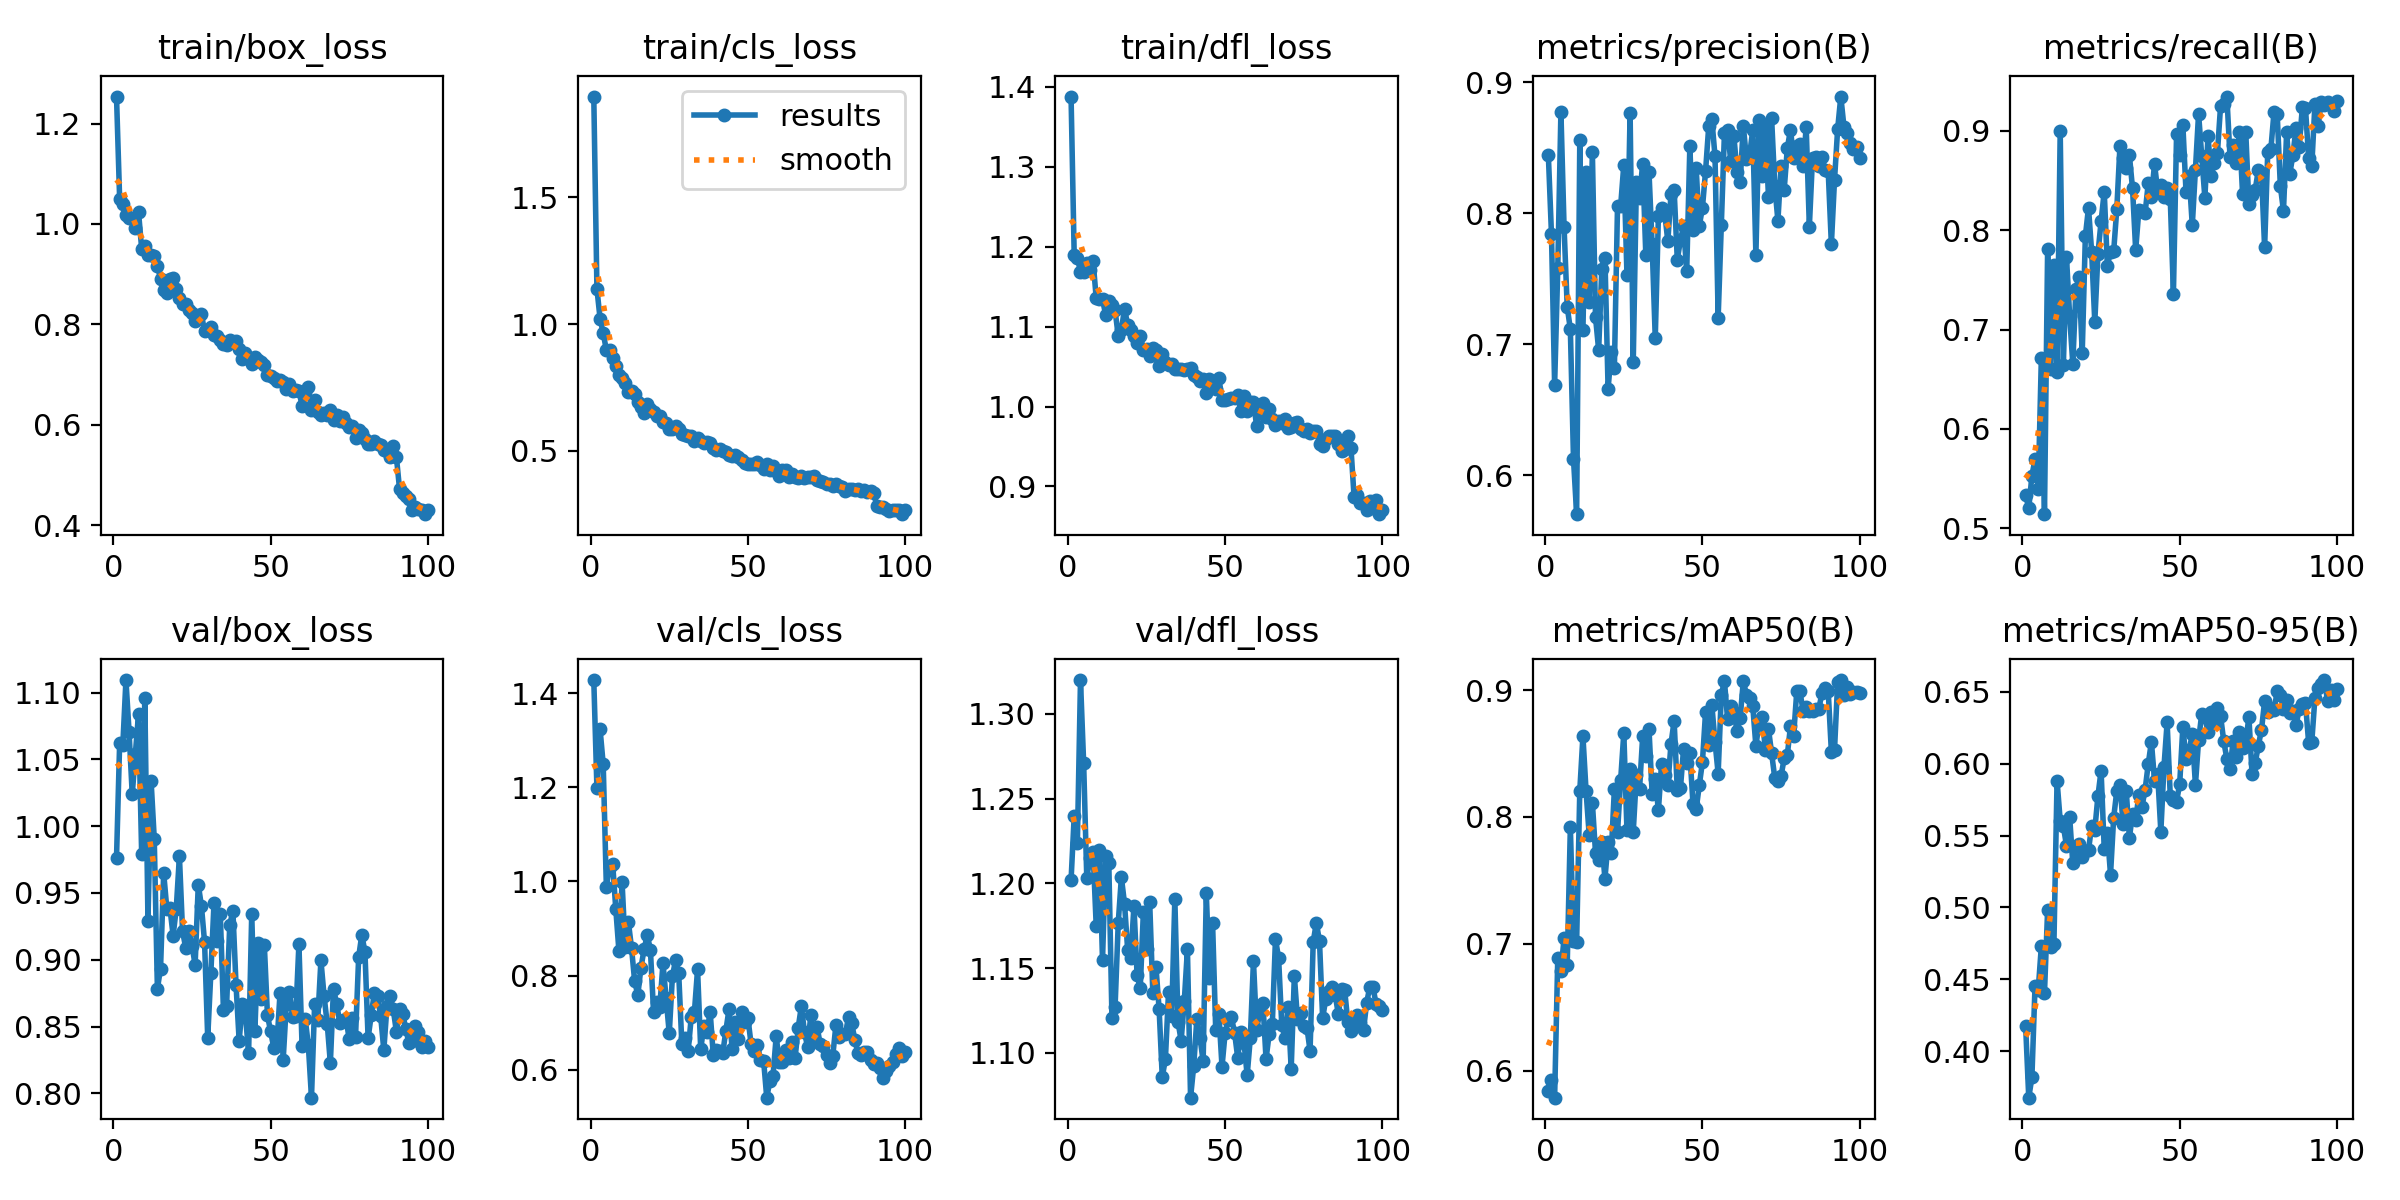

Source data for this figure (header and first rows):
epoch, train/box_loss, train/cls_loss, train/dfl_loss, metrics/precision(B), metrics/recall(B), metrics/mAP50(B), metrics/mAP50-95(B), val/box_loss, val/cls_loss, val/dfl_loss, lr/pg0, lr/pg1, lr/pg2
1, 1.254, 1.898, 1.388, 0.8445, 0.5338, 0.5836, 0.4178, 0.9762, 1.428, 1.202, 0.0003636, 0.0003636, 0.0003636
2, 1.049, 1.139, 1.189, 0.7838, 0.52, 0.5927, 0.3676, 1.062, 1.198, 1.24, 0.0007267, 0.0007267, 0.0007267
3, 1.039, 1.022, 1.186, 0.6689, 0.553, 0.5786, 0.3817, 1.061, 1.324, 1.224, 0.001082, 0.001082, 0.001082
4, 1.017, 0.9638, 1.168, 0.7579, 0.5695, 0.689, 0.4457, 1.109, 1.249, 1.32, 0.001078, 0.001078, 0.001078
5, 1.011, 0.8982, 1.169, 0.8773, 0.5398, 0.6782, 0.4423, 1.071, 0.988, 1.271, 0.001067, 0.001067, 0.001067
6, 1.012, 0.8983, 1.18, 0.7895, 0.671, 0.7044, 0.4729, 1.024, 1.032, 1.203, 0.001056, 0.001056, 0.001056
7, 0.9912, 0.8644, 1.171, 0.7286, 0.5143, 0.6833, 0.4405, 1.054, 1.038, 1.215, 0.001045, 0.001045, 0.001045
8, 1.024, 0.8356, 1.182, 0.7114, 0.781, 0.7919, 0.4984, 1.084, 0.9411, 1.219, 0.001034, 0.001034, 0.001034
9, 0.9506, 0.7982, 1.135, 0.6123, 0.6606, 0.7023, 0.4724, 0.979, 0.8519, 1.175, 0.001023, 0.001023, 0.001023
10, 0.9553, 0.7884, 1.134, 0.5703, 0.7645, 0.7017, 0.4746, 1.096, 0.9981, 1.22, 0.001012, 0.001012, 0.001012
11, 0.9381, 0.7691, 1.134, 0.8556, 0.6571, 0.8207, 0.5882, 0.9294, 0.8597, 1.155, 0.001001, 0.001001, 0.001001
12, 0.938, 0.7326, 1.115, 0.711, 0.8996, 0.8637, 0.5603, 1.034, 0.914, 1.216, 0.00099, 0.00099, 0.00099
13, 0.937, 0.7344, 1.133, 0.831, 0.6644, 0.8203, 0.5566, 0.9908, 0.8585, 1.212, 0.000979, 0.000979, 0.000979
14, 0.917, 0.7228, 1.127, 0.7322, 0.7728, 0.7854, 0.5429, 0.8784, 0.7878, 1.121, 0.000968, 0.000968, 0.000968
15, 0.8905, 0.6911, 1.12, 0.8467, 0.7137, 0.8113, 0.5632, 0.8934, 0.7584, 1.127, 0.000957, 0.000957, 0.000957
16, 0.8676, 0.6713, 1.088, 0.7206, 0.6657, 0.7718, 0.5307, 0.965, 0.817, 1.177, 0.000946, 0.000946, 0.000946
17, 0.8623, 0.6488, 1.095, 0.6956, 0.7404, 0.7663, 0.5425, 0.9382, 0.856, 1.204, 0.000935, 0.000935, 0.000935
18, 0.8911, 0.6841, 1.123, 0.7571, 0.7526, 0.7801, 0.5444, 0.9386, 0.8859, 1.188, 0.000924, 0.000924, 0.000924
19, 0.8913, 0.665, 1.102, 0.7658, 0.6762, 0.7514, 0.5349, 0.918, 0.8552, 1.161, 0.000913, 0.000913, 0.000913
20, 0.8696, 0.6553, 1.096, 0.666, 0.794, 0.7799, 0.5395, 0.9384, 0.7234, 1.156, 0.000902, 0.000902, 0.000902
21, 0.8527, 0.6363, 1.088, 0.6943, 0.8227, 0.7715, 0.5397, 0.9775, 0.7442, 1.187, 0.000891, 0.000891, 0.000891
22, 0.8409, 0.6359, 1.079, 0.6817, 0.778, 0.8217, 0.5569, 0.9214, 0.7341, 1.146, 0.00088, 0.00088, 0.00088
23, 0.8412, 0.6137, 1.088, 0.8056, 0.7074, 0.788, 0.554, 0.909, 0.8261, 1.138, 0.000869, 0.000869, 0.000869
24, 0.8276, 0.6113, 1.071, 0.8056, 0.7763, 0.8293, 0.5775, 0.9215, 0.7516, 1.183, 0.000858, 0.000858, 0.000858
25, 0.8219, 0.5846, 1.072, 0.8368, 0.8088, 0.8661, 0.5952, 0.9105, 0.6769, 1.161, 0.000847, 0.000847, 0.000847
26, 0.8066, 0.5862, 1.063, 0.753, 0.8389, 0.7895, 0.5406, 0.8962, 0.7983, 1.189, 0.000836, 0.000836, 0.000836
27, 0.8159, 0.5963, 1.073, 0.8767, 0.7641, 0.8381, 0.5521, 0.9563, 0.8327, 1.135, 0.000825, 0.000825, 0.000825
28, 0.8199, 0.5879, 1.071, 0.6865, 0.7784, 0.7882, 0.5229, 0.9403, 0.805, 1.151, 0.000814, 0.000814, 0.000814
29, 0.7863, 0.5681, 1.051, 0.8234, 0.7787, 0.8329, 0.5623, 0.9133, 0.655, 1.126, 0.000803, 0.000803, 0.000803
30, 0.7887, 0.5609, 1.065, 0.8119, 0.8215, 0.822, 0.5812, 0.8415, 0.6671, 1.086, 0.000792, 0.000792, 0.000792
31, 0.7951, 0.5572, 1.056, 0.8378, 0.8847, 0.8635, 0.5854, 0.8902, 0.6386, 1.096, 0.000781, 0.000781, 0.000781
32, 0.7788, 0.5572, 1.051, 0.7678, 0.8723, 0.8483, 0.5578, 0.9422, 0.7125, 1.136, 0.00077, 0.00077, 0.00077
33, 0.7758, 0.5399, 1.053, 0.8317, 0.8623, 0.8697, 0.5812, 0.9144, 0.7227, 1.121, 0.000759, 0.000759, 0.000759
34, 0.7689, 0.5494, 1.047, 0.7761, 0.8754, 0.8185, 0.5485, 0.9346, 0.8131, 1.191, 0.000748, 0.000748, 0.000748
35, 0.7604, 0.5376, 1.047, 0.7045, 0.842, 0.8296, 0.565, 0.8621, 0.6435, 1.118, 0.000737, 0.000737, 0.000737
36, 0.7589, 0.5322, 1.047, 0.7977, 0.78, 0.8052, 0.5605, 0.8654, 0.6928, 1.107, 0.000726, 0.000726, 0.000726
37, 0.7696, 0.5334, 1.046, 0.8036, 0.8198, 0.8421, 0.5784, 0.9257, 0.6795, 1.13, 0.000715, 0.000715, 0.000715
38, 0.7641, 0.5323, 1.047, 0.7998, 0.8192, 0.8328, 0.57, 0.9369, 0.7233, 1.161, 0.000704, 0.000704, 0.000704
39, 0.7669, 0.5123, 1.049, 0.7787, 0.8171, 0.8249, 0.582, 0.8814, 0.6303, 1.073, 0.000693, 0.000693, 0.000693
40, 0.7503, 0.5038, 1.039, 0.8143, 0.8472, 0.8576, 0.5999, 0.8394, 0.6426, 1.092, 0.000682, 0.000682, 0.000682
41, 0.7309, 0.5055, 1.037, 0.818, 0.8335, 0.8758, 0.6152, 0.8666, 0.6385, 1.12, 0.000671, 0.000671, 0.000671
42, 0.7436, 0.4988, 1.031, 0.7645, 0.8666, 0.8214, 0.5882, 0.8591, 0.6344, 1.109, 0.0006601, 0.0006601, 0.0006601
43, 0.7308, 0.4961, 1.035, 0.7791, 0.8389, 0.8225, 0.5926, 0.8298, 0.6829, 1.095, 0.000649, 0.000649, 0.000649
44, 0.7205, 0.485, 1.017, 0.79, 0.8453, 0.8537, 0.5527, 0.9346, 0.7283, 1.194, 0.0006381, 0.0006381, 0.0006381
45, 0.7357, 0.4803, 1.034, 0.7556, 0.8334, 0.8423, 0.598, 0.8467, 0.6429, 1.144, 0.000627, 0.000627, 0.000627
46, 0.7289, 0.4832, 1.026, 0.851, 0.8427, 0.8502, 0.6287, 0.9122, 0.7007, 1.177, 0.0006161, 0.0006161, 0.0006161
47, 0.7241, 0.4771, 1.022, 0.7869, 0.8314, 0.8103, 0.5774, 0.8706, 0.6642, 1.113, 0.000605, 0.000605, 0.000605
48, 0.7192, 0.462, 1.035, 0.8344, 0.7361, 0.8059, 0.5747, 0.9112, 0.7224, 1.123, 0.0005941, 0.0005941, 0.0005941
49, 0.6984, 0.453, 1.008, 0.7902, 0.8966, 0.8249, 0.5735, 0.8584, 0.7005, 1.092, 0.000583, 0.000583, 0.000583
50, 0.6962, 0.45, 1.009, 0.804, 0.8754, 0.8433, 0.5861, 0.8463, 0.7105, 1.112, 0.0005721, 0.0005721, 0.0005721
51, 0.6939, 0.4466, 1.01, 0.8322, 0.9061, 0.8829, 0.6257, 0.8342, 0.6552, 1.119, 0.0005611, 0.0005611, 0.0005611
52, 0.688, 0.4463, 1.011, 0.8661, 0.8389, 0.8567, 0.6031, 0.8361, 0.6392, 1.121, 0.0005501, 0.0005501, 0.0005501
53, 0.6882, 0.4551, 1.01, 0.8715, 0.8549, 0.8882, 0.6094, 0.8752, 0.6522, 1.112, 0.0005391, 0.0005391, 0.0005391
54, 0.6852, 0.4454, 1.014, 0.8434, 0.8048, 0.859, 0.6204, 0.8252, 0.6202, 1.097, 0.0005281, 0.0005281, 0.0005281
55, 0.6711, 0.4301, 0.9946, 0.7203, 0.8609, 0.8343, 0.5853, 0.8667, 0.6191, 1.113, 0.0005171, 0.0005171, 0.0005171
56, 0.6819, 0.4499, 1.014, 0.7907, 0.9171, 0.8965, 0.6163, 0.8758, 0.5403, 1.106, 0.0005061, 0.0005061, 0.0005061
57, 0.6679, 0.4254, 0.9941, 0.8611, 0.8747, 0.907, 0.6345, 0.8571, 0.5764, 1.087, 0.0004951, 0.0004951, 0.0004951
58, 0.6695, 0.4385, 1.006, 0.8631, 0.8327, 0.8771, 0.6327, 0.8582, 0.5875, 1.109, 0.0004841, 0.0004841, 0.0004841
59, 0.668, 0.4202, 1.005, 0.8399, 0.8946, 0.8879, 0.6219, 0.9118, 0.6705, 1.154, 0.0004731, 0.0004731, 0.0004731
60, 0.6374, 0.4017, 0.9762, 0.8587, 0.8548, 0.8826, 0.6362, 0.8357, 0.6162, 1.113, 0.0004621, 0.0004621, 0.0004621
... 40 more rows
